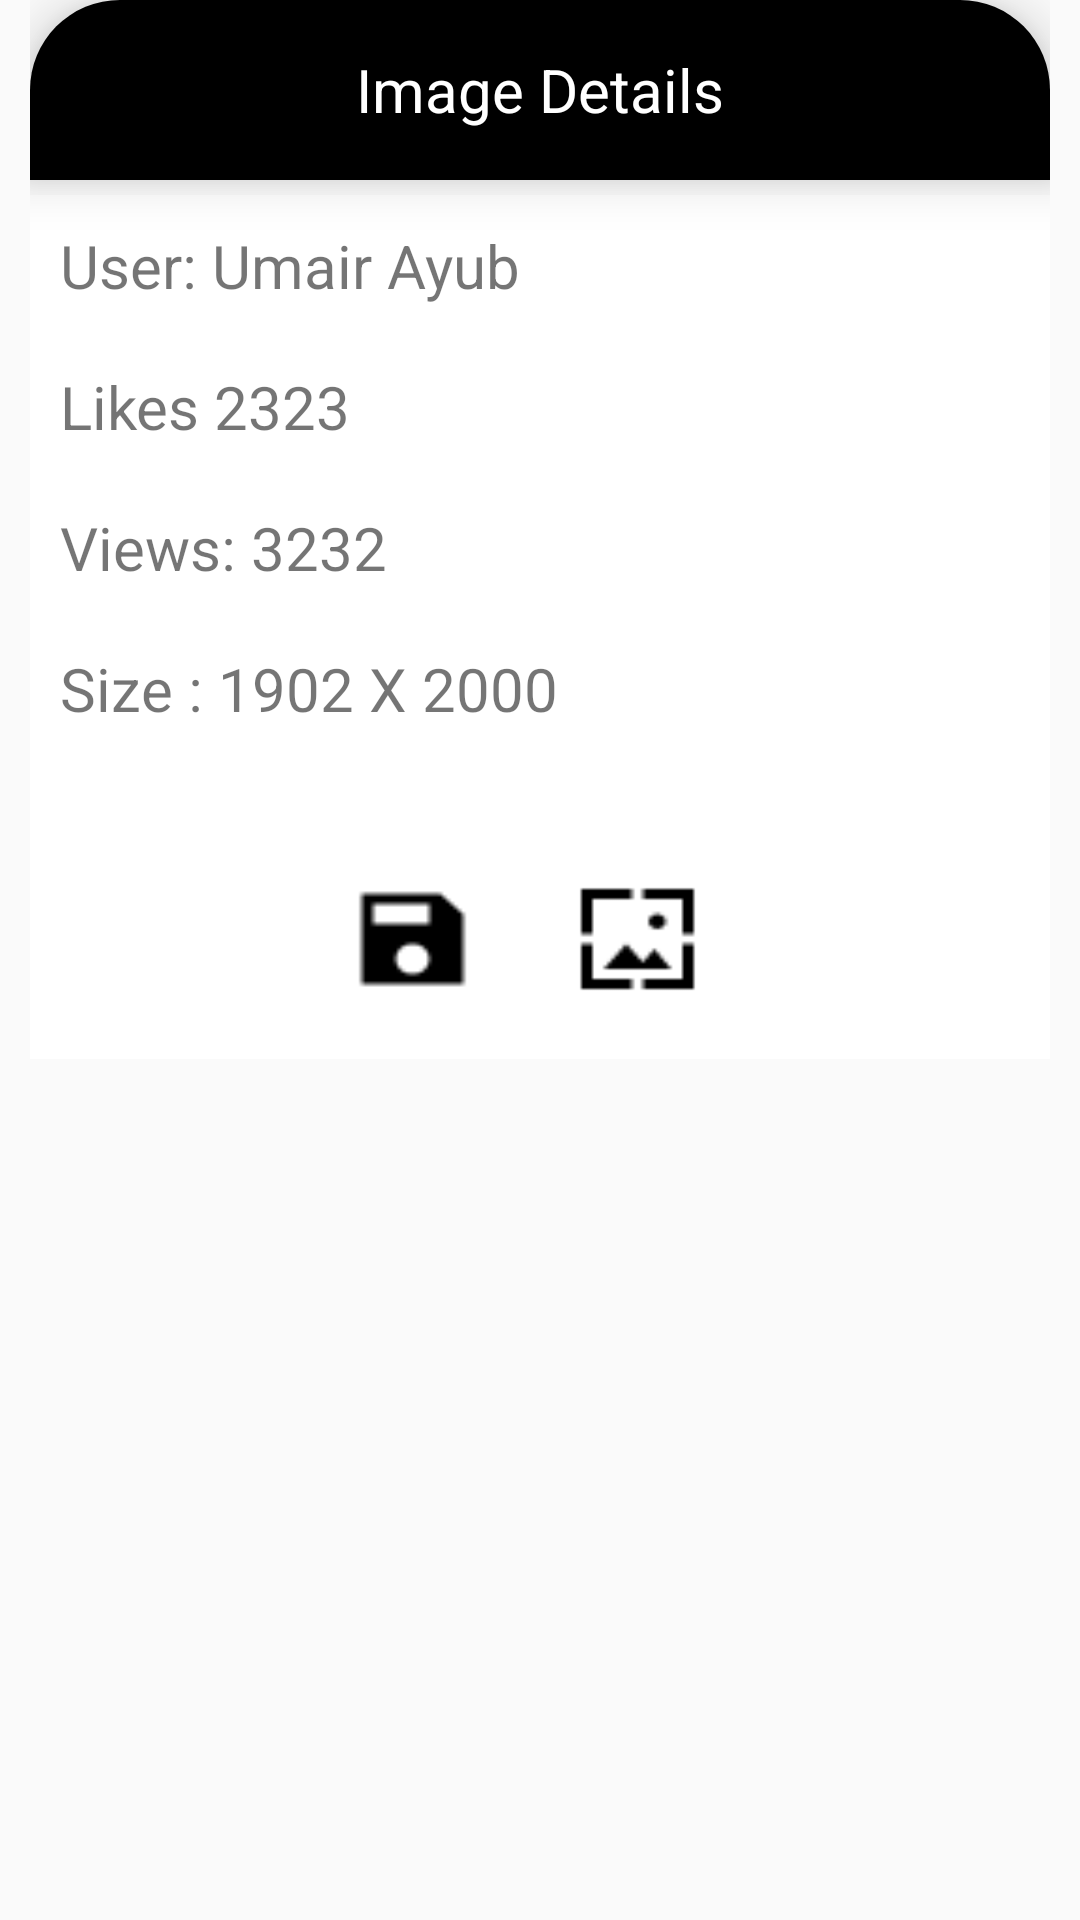

Write the Android layout XML for this screen, with the resource values it uses.
<!-- AndroidManifest.xml: application theme AppTheme -->
<!-- res/layout/details_dialog.xml -->
<?xml version="1.0" encoding="utf-8"?>
<FrameLayout xmlns:android="http://schemas.android.com/apk/res/android"
    android:layout_width="fill_parent"
    android:layout_height="wrap_content"
    android:background="@android:color/transparent">

    <LinearLayout
        android:layout_width="fill_parent"
        android:layout_height="match_parent"
        android:layout_gravity="center_horizontal"
        android:layout_marginLeft="10dp"
        android:layout_marginRight="10dp"
        android:elevation="5dp"
        android:orientation="vertical">

        <LinearLayout
            android:layout_width="match_parent"
            android:layout_height="60dp"
            android:layout_gravity="center"
            android:layout_marginBottom="5dp"
            android:background="@drawable/header_background"
            android:elevation="10dp"
            android:gravity="center">

            <TextView
                android:layout_width="match_parent"
                android:layout_height="wrap_content"
                android:layout_gravity="center"
                android:gravity="center"
                android:text="Image Details"
                android:textAlignment="center"
                android:textColor="@android:color/white"
                android:textSize="20sp" />
        </LinearLayout>

        <LinearLayout
            android:layout_width="match_parent"
            android:layout_height="wrap_content"
            android:layout_gravity="center_horizontal"
            android:background="@android:color/white"
            android:orientation="vertical">

            <TextView
                android:id="@+id/tv_user"
                android:layout_width="match_parent"
                android:layout_height="wrap_content"
                android:layout_margin="10dp"
                android:text="User: Umair Ayub"
                android:textSize="20sp" />

            <TextView
                android:id="@+id/tv_likes"
                android:layout_width="match_parent"
                android:layout_height="wrap_content"
                android:layout_margin="10dp"
                android:text="Likes 2323"
                android:textSize="20sp" />

            <TextView
                android:id="@+id/tv_views"
                android:layout_width="match_parent"
                android:layout_height="wrap_content"
                android:layout_margin="10dp"
                android:text="Views: 3232"
                android:textSize="20sp" />

            <TextView
                android:id="@+id/tv_imgSize"
                android:layout_width="match_parent"
                android:layout_height="wrap_content"
                android:layout_margin="10dp"
                android:text="Size : 1902 X 2000"
                android:textSize="20sp" />

            <LinearLayout
                android:layout_width="match_parent"
                android:layout_height="wrap_content"
                android:layout_marginTop="20dp"
                android:gravity="center"
                android:orientation="horizontal">

                <Button
                    android:layout_width="45dp"
                    android:id="@+id/btn_save"
                    android:layout_height="40dp"
                    android:layout_margin="10dp"
                    android:background="@drawable/save_black_18dp" />

                <Button
                    android:layout_width="45dp"
                    android:id="@+id/btn_setWallpaper"
                    android:layout_height="40dp"
                    android:layout_margin="20dp"
                    android:background="@drawable/wallpaper_black_18dp" />
            </LinearLayout>
        </LinearLayout>
    </LinearLayout>

</FrameLayout>
<!-- resources referenced by this layout -->
<resources>
  <!-- drawable header_background (drawable) -->
  <?xml version="1.0" encoding="utf-8"?>
  <shape xmlns:android="http://schemas.android.com/apk/res/android"
      android:shape="rectangle">
      <corners
          android:topLeftRadius="30dp"
          android:topRightRadius="30dp" />
      <solid android:color="#000000" />
  </shape>
  <!-- drawable save_black_18dp: png bitmap (drawable, 207 bytes) -->
  <!-- drawable wallpaper_black_18dp: png bitmap (drawable, 237 bytes) -->
  <style name="AppTheme" parent="Theme.AppCompat.Light.DarkActionBar">
          
          <item name="colorPrimary">@color/colorPrimary</item>
          <item name="colorPrimaryDark">@color/colorPrimaryDark</item>
          <item name="colorAccent">@color/colorAccent</item>
  
      </style>
  <color name="colorPrimary">#F44336</color>
  <color name="colorPrimaryDark">#D32F2F</color>
  <color name="colorAccent">#FFFFFF</color>
</resources>
